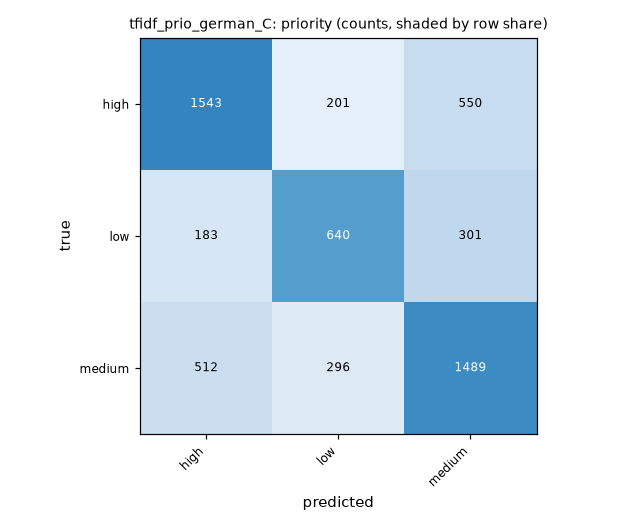

Source data for this figure (header and first rows):
true, high, low, medium
high, 1543, 201, 550
low, 183, 640, 301
medium, 512, 296, 1489
